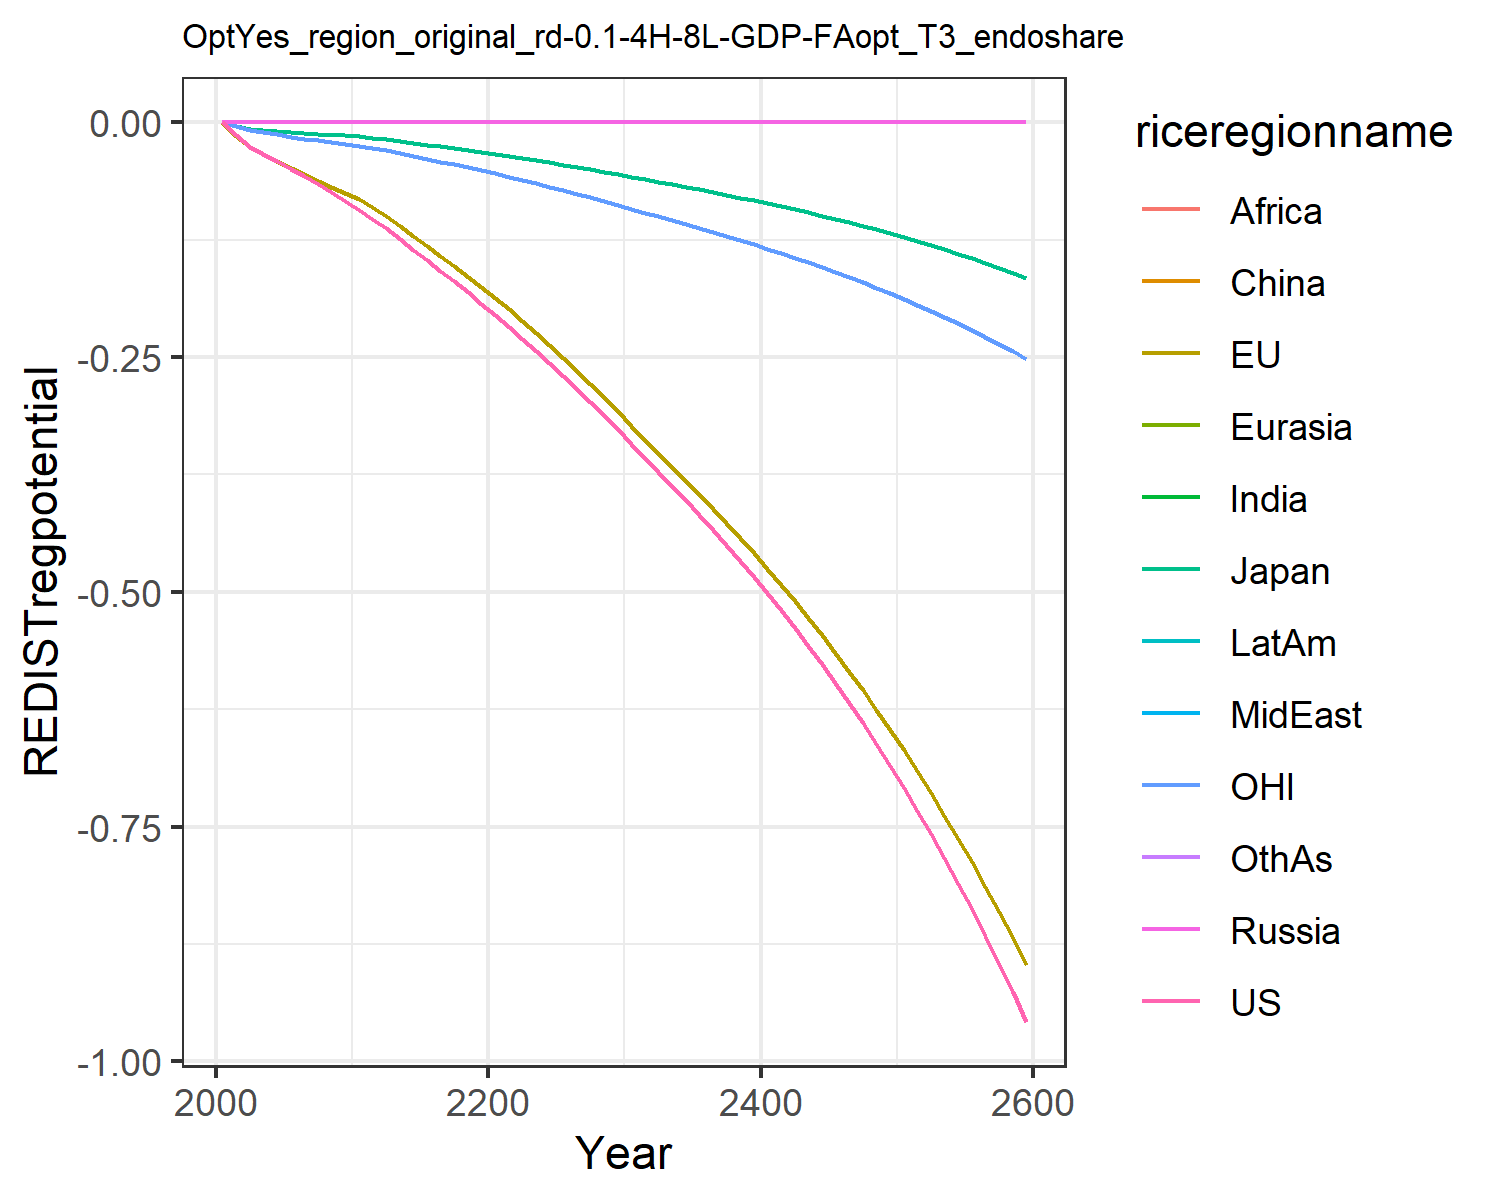

Source data for this figure (header and first rows):
0.0, 0.0, 0.0, 0.0, 0.0, 0.0, 0.0, 0.0, 0.0, 0.0, 0.0, 0.0
-0.01387, -0.01458, -0.00433, 0.0, 0.0, 0.0, 0.0, 0.0, 0.0, 0.0, -0.004299, 0.0
-0.02624, -0.02688, -0.007269, 0.0, 0.0, 0.0, 0.0, 0.0, 0.0, 0.0, -0.008356, 0.0
-0.03385, -0.03408, -0.008556, 0.0, 0.0, 0.0, 0.0, 0.0, 0.0, 0.0, -0.01076, 0.0
-0.04173, -0.04132, -0.009579, 0.0, 0.0, 0.0, 0.0, 0.0, 0.0, 0.0, -0.01315, 0.0
-0.04974, -0.04855, -0.01019, 0.0, 0.0, 0.0, 0.0, 0.0, 0.0, 0.0, -0.01543, 0.0
-0.05787, -0.05554, -0.01109, 0.0, 0.0, 0.0, 0.0, 0.0, 0.0, 0.0, -0.01749, 0.0
-0.06588, -0.06215, -0.01215, 0.0, 0.0, 0.0, 0.0, 0.0, 0.0, 0.0, -0.01934, 0.0
-0.07456, -0.06893, -0.01317, 0.0, 0.0, 0.0, 0.0, 0.0, 0.0, 0.0, -0.0212, 0.0
-0.08354, -0.07555, -0.01416, 0.0, 0.0, 0.0, 0.0, 0.0, 0.0, 0.0, -0.02304, 0.0
-0.09327, -0.08233, -0.01515, 0.0, 0.0, 0.0, 0.0, 0.0, 0.0, 0.0, -0.02489, 0.0
-0.103, -0.09022, -0.01643, 0.0, 0.0, 0.0, 0.0, 0.0, 0.0, 0.0, -0.02711, 0.0
-0.1129, -0.09977, -0.01811, 0.0, 0.0, 0.0, 0.0, 0.0, 0.0, 0.0, -0.02983, 0.0
-0.1243, -0.1104, -0.02005, 0.0, 0.0, 0.0, 0.0, 0.0, 0.0, 0.0, -0.0329, 0.0
-0.1356, -0.121, -0.02197, 0.0, 0.0, 0.0, 0.0, 0.0, 0.0, 0.0, -0.03589, 0.0
-0.1467, -0.1316, -0.02386, 0.0, 0.0, 0.0, 0.0, 0.0, 0.0, 0.0, -0.0389, 0.0
-0.158, -0.1424, -0.0258, 0.0, 0.0, 0.0, 0.0, 0.0, 0.0, 0.0, -0.04196, 0.0
-0.1695, -0.1532, -0.02774, 0.0, 0.0, 0.0, 0.0, 0.0, 0.0, 0.0, -0.04503, 0.0
-0.1813, -0.1645, -0.02975, 0.0, 0.0, 0.0, 0.0, 0.0, 0.0, 0.0, -0.0482, 0.0
-0.1932, -0.1758, -0.03179, 0.0, 0.0, 0.0, 0.0, 0.0, 0.0, 0.0, -0.05138, 0.0
-0.2056, -0.1874, -0.03389, 0.0, 0.0, 0.0, 0.0, 0.0, 0.0, 0.0, -0.05467, 0.0
-0.218, -0.1993, -0.03602, 0.0, 0.0, 0.0, 0.0, 0.0, 0.0, 0.0, -0.058, 0.0
-0.2306, -0.2118, -0.03825, 0.0, 0.0, 0.0, 0.0, 0.0, 0.0, 0.0, -0.06146, 0.0
-0.2433, -0.2244, -0.04051, 0.0, 0.0, 0.0, 0.0, 0.0, 0.0, 0.0, -0.06496, 0.0
-0.2565, -0.2375, -0.04287, 0.0, 0.0, 0.0, 0.0, 0.0, 0.0, 0.0, -0.0686, 0.0
-0.2698, -0.2507, -0.04525, 0.0, 0.0, 0.0, 0.0, 0.0, 0.0, 0.0, -0.07227, 0.0
-0.2837, -0.2646, -0.04773, 0.0, 0.0, 0.0, 0.0, 0.0, 0.0, 0.0, -0.07609, 0.0
-0.2977, -0.2786, -0.05025, 0.0, 0.0, 0.0, 0.0, 0.0, 0.0, 0.0, -0.07996, 0.0
-0.3122, -0.2931, -0.05287, 0.0, 0.0, 0.0, 0.0, 0.0, 0.0, 0.0, -0.08396, 0.0
-0.3271, -0.308, -0.05556, 0.0, 0.0, 0.0, 0.0, 0.0, 0.0, 0.0, -0.08809, 0.0
-0.3425, -0.3233, -0.05833, 0.0, 0.0, 0.0, 0.0, 0.0, 0.0, 0.0, -0.09231, 0.0
-0.3576, -0.3382, -0.06104, 0.0, 0.0, 0.0, 0.0, 0.0, 0.0, 0.0, -0.09645, 0.0
-0.3724, -0.3526, -0.06366, 0.0, 0.0, 0.0, 0.0, 0.0, 0.0, 0.0, -0.1004, 0.0
-0.3873, -0.367, -0.0663, 0.0, 0.0, 0.0, 0.0, 0.0, 0.0, 0.0, -0.1044, 0.0
-0.4025, -0.3816, -0.06897, 0.0, 0.0, 0.0, 0.0, 0.0, 0.0, 0.0, -0.1085, 0.0
-0.418, -0.3964, -0.07169, 0.0, 0.0, 0.0, 0.0, 0.0, 0.0, 0.0, -0.1126, 0.0
-0.4339, -0.4116, -0.07447, 0.0, 0.0, 0.0, 0.0, 0.0, 0.0, 0.0, -0.1168, 0.0
-0.4502, -0.427, -0.07732, 0.0, 0.0, 0.0, 0.0, 0.0, 0.0, 0.0, -0.1211, 0.0
-0.4668, -0.4428, -0.08024, 0.0, 0.0, 0.0, 0.0, 0.0, 0.0, 0.0, -0.1255, 0.0
-0.484, -0.459, -0.08323, 0.0, 0.0, 0.0, 0.0, 0.0, 0.0, 0.0, -0.13, 0.0
-0.5016, -0.4756, -0.0863, 0.0, 0.0, 0.0, 0.0, 0.0, 0.0, 0.0, -0.1346, 0.0
-0.5197, -0.4927, -0.08946, 0.0, 0.0, 0.0, 0.0, 0.0, 0.0, 0.0, -0.1393, 0.0
-0.5383, -0.5101, -0.0927, 0.0, 0.0, 0.0, 0.0, 0.0, 0.0, 0.0, -0.1442, 0.0
-0.5574, -0.5281, -0.09604, 0.0, 0.0, 0.0, 0.0, 0.0, 0.0, 0.0, -0.1492, 0.0
-0.5771, -0.5465, -0.09947, 0.0, 0.0, 0.0, 0.0, 0.0, 0.0, 0.0, -0.1543, 0.0
-0.5974, -0.5655, -0.103, 0.0, 0.0, 0.0, 0.0, 0.0, 0.0, 0.0, -0.1595, 0.0
-0.6184, -0.585, -0.1066, 0.0, 0.0, 0.0, 0.0, 0.0, 0.0, 0.0, -0.1649, 0.0
-0.6399, -0.605, -0.1104, 0.0, 0.0, 0.0, 0.0, 0.0, 0.0, 0.0, -0.1705, 0.0
-0.6621, -0.6257, -0.1143, 0.0, 0.0, 0.0, 0.0, 0.0, 0.0, 0.0, -0.1762, 0.0
-0.685, -0.6469, -0.1182, 0.0, 0.0, 0.0, 0.0, 0.0, 0.0, 0.0, -0.1821, 0.0
-0.7086, -0.6687, -0.1223, 0.0, 0.0, 0.0, 0.0, 0.0, 0.0, 0.0, -0.1882, 0.0
-0.733, -0.6913, -0.1266, 0.0, 0.0, 0.0, 0.0, 0.0, 0.0, 0.0, -0.1944, 0.0
-0.7581, -0.7144, -0.1309, 0.0, 0.0, 0.0, 0.0, 0.0, 0.0, 0.0, -0.2009, 0.0
-0.784, -0.7383, -0.1354, 0.0, 0.0, 0.0, 0.0, 0.0, 0.0, 0.0, -0.2075, 0.0
-0.8107, -0.7629, -0.1401, 0.0, 0.0, 0.0, 0.0, 0.0, 0.0, 0.0, -0.2143, 0.0
-0.8383, -0.7883, -0.1448, 0.0, 0.0, 0.0, 0.0, 0.0, 0.0, 0.0, -0.2213, 0.0
-0.8668, -0.8144, -0.1498, 0.0, 0.0, 0.0, 0.0, 0.0, 0.0, 0.0, -0.2286, 0.0
-0.8962, -0.8413, -0.1549, 0.0, 0.0, 0.0, 0.0, 0.0, 0.0, 0.0, -0.236, 0.0
-0.9265, -0.8691, -0.1601, 0.0, 0.0, 0.0, 0.0, 0.0, 0.0, 0.0, -0.2437, 0.0
-0.9578, -0.8977, -0.1656, 0.0, 0.0, 0.0, 0.0, 0.0, 0.0, 0.0, -0.2517, 0.0
